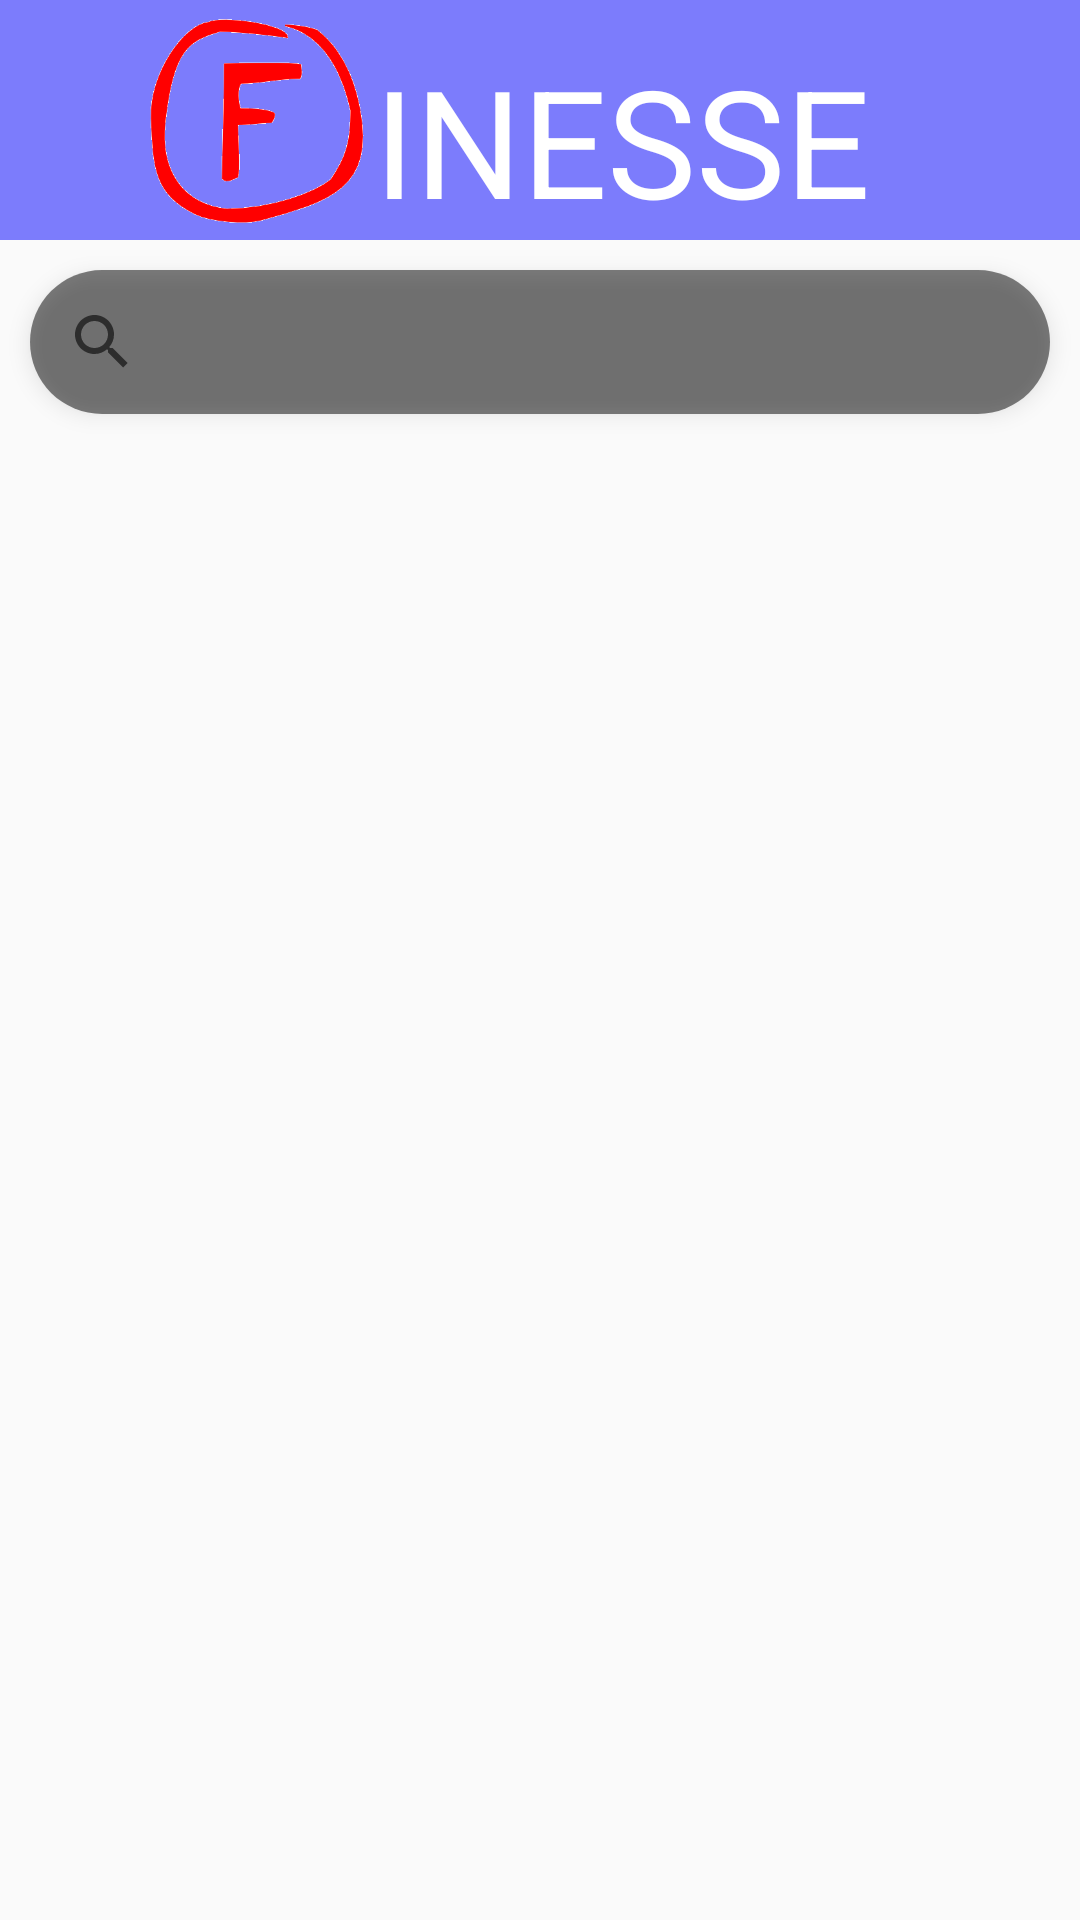

Produce the Android XML layout that renders to this screen, including the resource entries it uses.
<!-- AndroidManifest.xml: application theme AppTheme -->
<!-- res/layout/activity_results.xml -->
<?xml version="1.0" encoding="utf-8"?>
<LinearLayout xmlns:android="http://schemas.android.com/apk/res/android"
    xmlns:tools="http://schemas.android.com/tools"
    xmlns:app="http://schemas.android.com/apk/res-auto"
    android:orientation="vertical"
    android:layout_width="match_parent"
    android:layout_height="match_parent"
    tools:context="com.osalaam.immersionproj2.ResultsActivity"
    android:background="@mipmap/searchresults">


    <LinearLayout
        android:layout_width="match_parent"
        android:layout_height="80dp"
        android:layout_gravity="center"
        android:background="#800000FF"
        android:orientation="horizontal"
        android:weightSum="3">

        <ImageView
            android:id="@+id/imageView"
            android:layout_width="40dp"
            android:layout_height="match_parent"
            android:layout_weight="1"
            android:layout_marginLeft="50dp"
            app:srcCompat="@drawable/finesse" />

        <TextView
            android:gravity="bottom"
            android:textSize="50dp"
            android:layout_weight="2"
            android:textColor="#FFFFFF"
            android:id="@+id/resultsHeaderView"
            android:layout_width="wrap_content"
            android:layout_height="match_parent"
            android:text="INESSE" />
    </LinearLayout>

    <LinearLayout
        android:layout_width="match_parent"
        android:layout_height="wrap_content"
        android:orientation="vertical">
        <android.support.v7.widget.SearchView
            android:id="@+id/search"
            android:layout_width="match_parent"
            android:layout_height="wrap_content"
            android:layout_margin="10dp"
            android:shape="@drawable/box_shape"
            android:elevation="4dp"
            android:background="@drawable/search_style"
            >
        </android.support.v7.widget.SearchView>
    </LinearLayout>

    <ListView
        android:id="@+id/list"
        android:layout_gravity="center"
        android:layout_width="match_parent"
        android:layout_height="wrap_content"
       />

</LinearLayout>
<!-- resources referenced by this layout -->
<resources>
  <!-- drawable box_shape (drawable) -->
  <?xml version="1.0" encoding="utf-8"?>
  <shape xmlns:android="http://schemas.android.com/apk/res/android"
      android:shape="rectangle">
  
      <solid android:color="#fff"/>
  
      <padding
      android:bottom="5dp"
      android:left="-1dp"
      android:right="-1dp"
      android:top="5dp"/>
  
      <corners android:radius="2dp"/>
  
  </shape>
  <!-- drawable finesse: gif bitmap (drawable, 8260 bytes) -->
  <!-- drawable search_style (drawable) -->
  <?xml version="1.0" encoding="utf-8"?>
  <selector xmlns:android="http://schemas.android.com/apk/res/android">
      <item>
          <shape android:shape="rectangle">
              <corners android:radius="50dp"/>
              <solid android:color="#80000000"/>
              <size android:height="30dp"/>
  
  
          </shape>
      </item>
  </selector>
  <style name="AppTheme" parent="Theme.AppCompat.Light.NoActionBar">
          
          <item name="colorPrimary">@color/colorPrimary</item>
          <item name="colorPrimaryDark">@color/colorPrimaryDark</item>
          <item name="colorAccent">@color/colorAccent</item>
      </style>
  <color name="colorPrimary">#3F51B5</color>
  <color name="colorPrimaryDark">#D1003A</color>
  <color name="colorAccent">#FF4081</color>
</resources>
